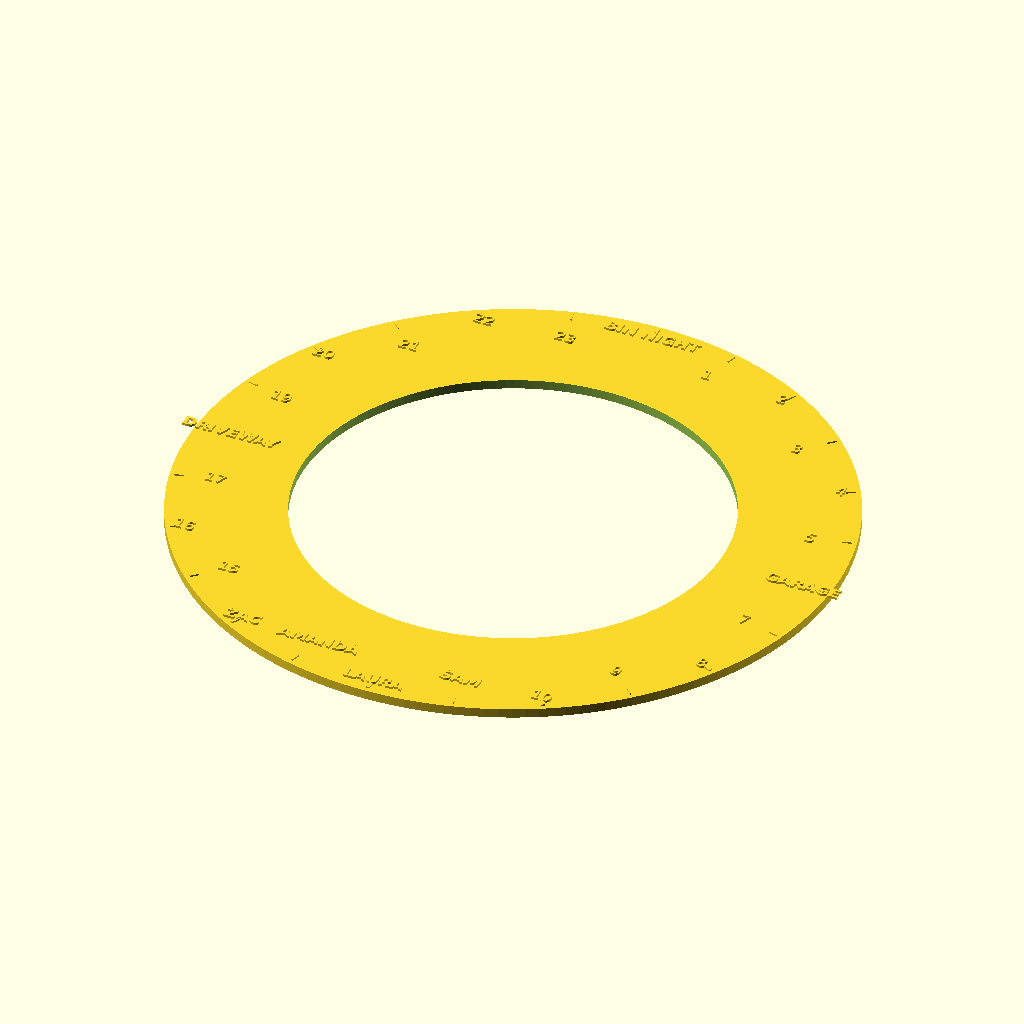
Cell 1: rendered with the file's own defaults.
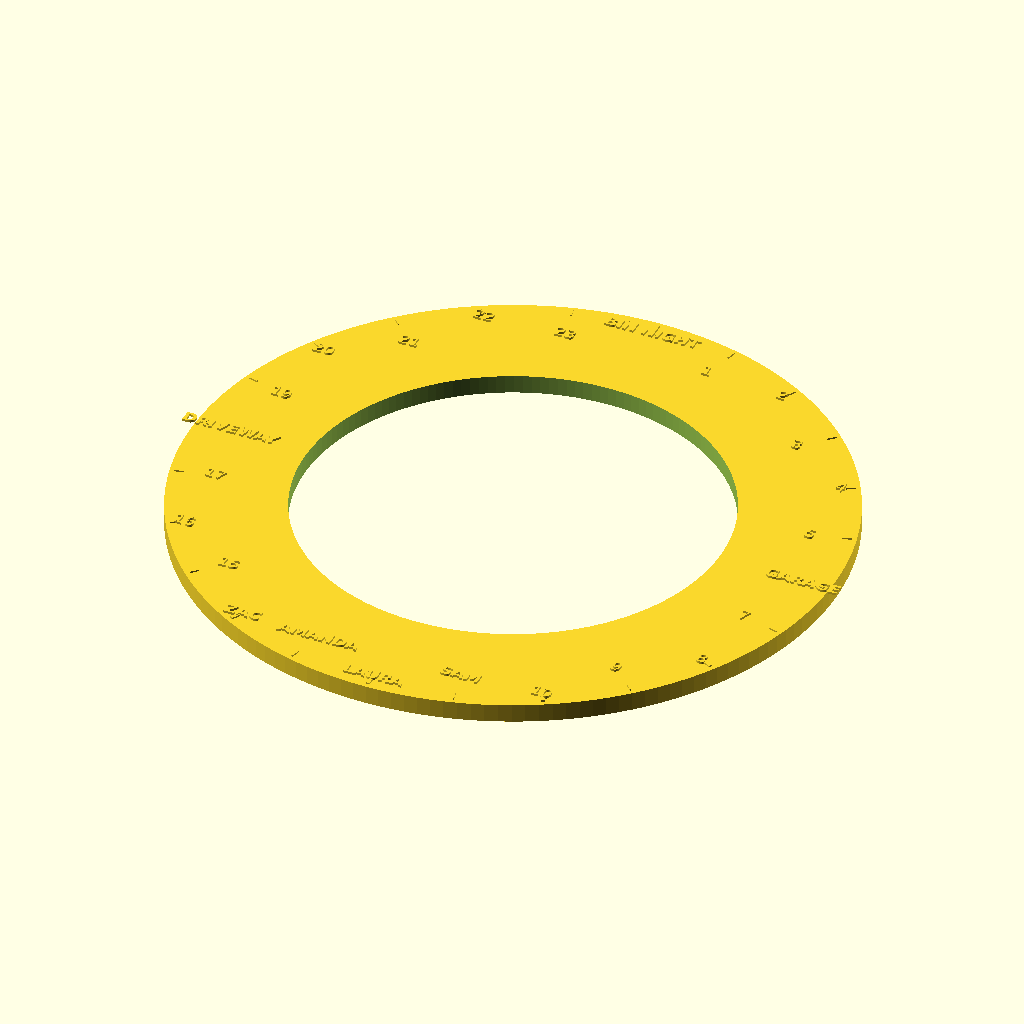
Cell 2: the same model with PLATE_H = 4.8.
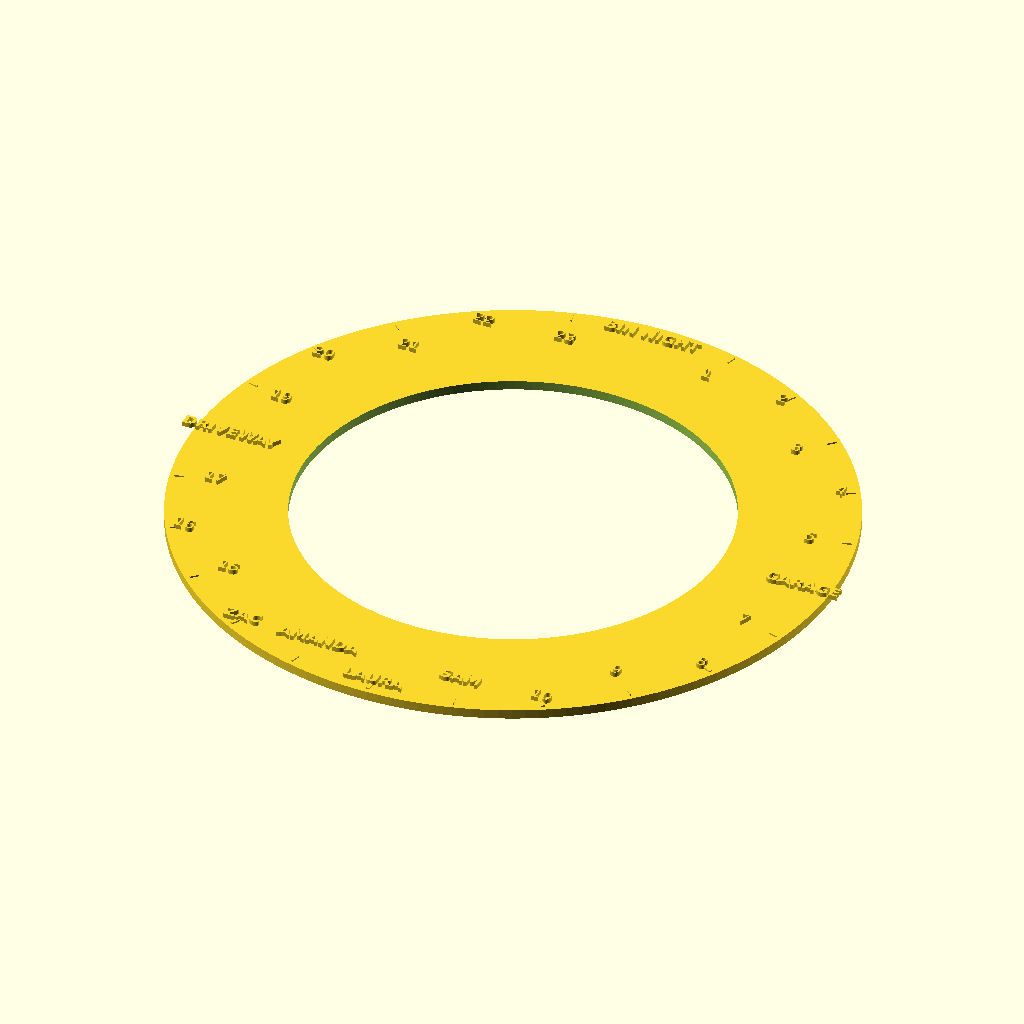
Cell 3: TEXT_H = 1.2 (everything else at default).
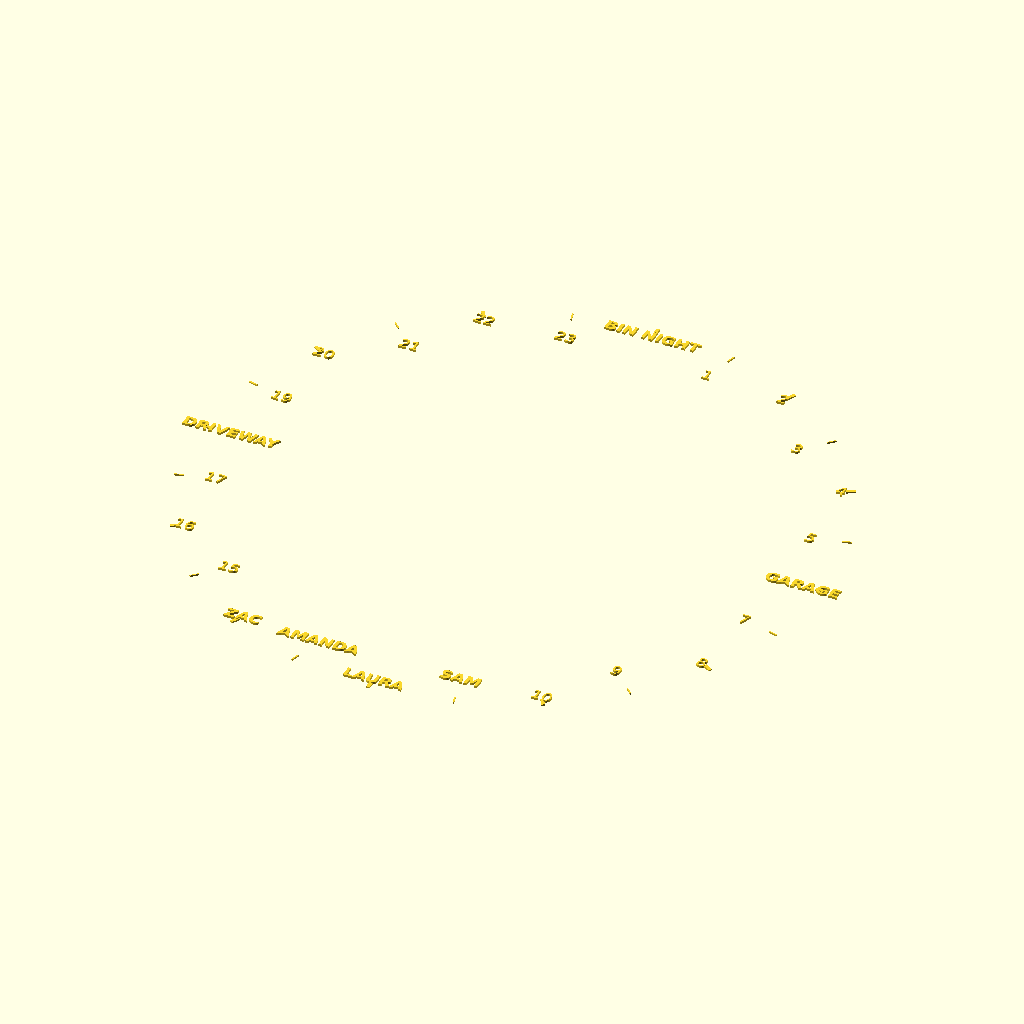
Cell 4 — R_IN set to 108.7852, the other parameters unchanged.
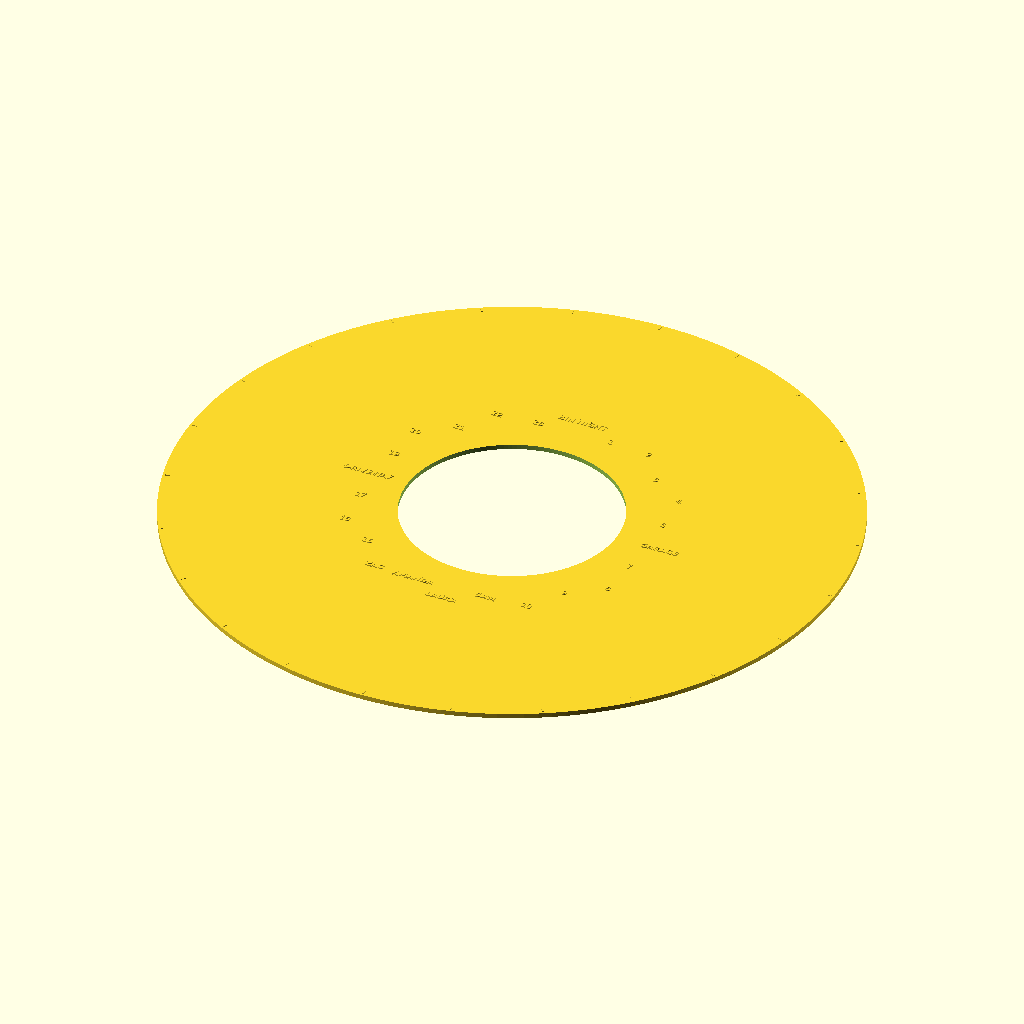
Cell 5 — R_OUT set to 168.7852, the other parameters unchanged.
The same orthographic view direction (rotation 55°, 0°, 25°; colour scheme Cornfield) for every cell, with the view re-fitted per cell, so scale and position can differ between cells.
OpenSCAD source file wall-clock/enclosure/legend/legend-24-full.scad:
// 24-LED legend collar - Every pixel named
// Generated by build_legend.py. Edit that, not this.
//
// Every label is UPRIGHT - no rotation - so the collar reads
// from across the room whichever pixel you are looking at.
//
// Text is RAISED by TEXT_H. For a two-colour print, pause at
// PLATE_H and swap filament: the text starts exactly there.
//
// Bore is body dia 107.99 + 0.40 clearance.
$fn = 160;
PLATE_H = 2.4;
TEXT_H = 0.6;
TICK_H = 0.4;
R_IN = 54.3926;
R_OUT = 84.3926;

module plate() {
  difference() {
    cylinder(h = PLATE_H, r = R_OUT);
    translate([0, 0, -1]) cylinder(h = PLATE_H + 2, r = R_IN);
  }
}

// Upright: translate only, never rotate.
module lab(x, y, size, txt, bold = true) {
  translate([x, y, PLATE_H])
    linear_extrude(height = TEXT_H)
      text(txt, size = size, halign = "center",
           valign = "center", font = bold ?
           "DejaVu Sans:style=Bold" : "DejaVu Sans");
}

module ticks() {
  for (i = [0 : 23]) {
    a = i * 15.000000;
    major = (i % 2) == 0;
    rotate([0, 0, -a])
      translate([-(major ? 0.45 : 0.18), R_OUT - 3.6, PLATE_H])
        cube([major ? 0.9 : 0.36, 2.4, TICK_H]);
  }
}

module legend() {
  plate();
  ticks();
  lab(0.000, 79.668, 3.15, "BIN NIGHT", true);   // driven by the firmware
  lab(18.907, 70.563, 3.15, "1", false);
  lab(39.834, 68.994, 3.15, "2", false);
  lab(51.656, 51.656, 3.15, "3", false);
  lab(68.994, 39.834, 3.15, "4", false);
  lab(70.563, 18.907, 3.15, "5", false);
  lab(77.319, 0.000, 3.15, "GARAGE", true);   // driven by the firmware
  lab(70.563, -18.907, 3.15, "7", false);
  lab(68.994, -39.834, 3.15, "8", false);
  lab(51.656, -51.656, 3.15, "9", false);
  lab(39.834, -68.994, 3.15, "10", false);
  lab(18.907, -70.563, 3.15, "SAM", true);   // driven by the firmware
  lab(0.000, -79.668, 3.15, "LAURA", true);   // driven by the firmware
  lab(-18.907, -70.563, 3.15, "AMANDA", true);   // driven by the firmware
  lab(-39.834, -68.994, 3.15, "ZAC", true);   // driven by the firmware
  lab(-51.656, -51.656, 3.15, "15", false);
  lab(-68.994, -39.834, 3.15, "16", false);
  lab(-70.563, -18.907, 3.15, "17", false);
  lab(-75.366, -0.000, 3.15, "DRIVEWAY", true);   // driven by the firmware
  lab(-70.563, 18.907, 3.15, "19", false);
  lab(-68.994, 39.834, 3.15, "20", false);
  lab(-51.656, 51.656, 3.15, "21", false);
  lab(-39.834, 68.994, 3.15, "22", false);
  lab(-18.907, 70.563, 3.15, "23", false);
}

legend();
Customizer parameters (derived from the source; name, type, default, range or options):
PLATE_H: number, default 2.4
TEXT_H: number, default 0.6
TICK_H: number, default 0.4
R_IN: number, default 54.3926
R_OUT: number, default 84.3926
